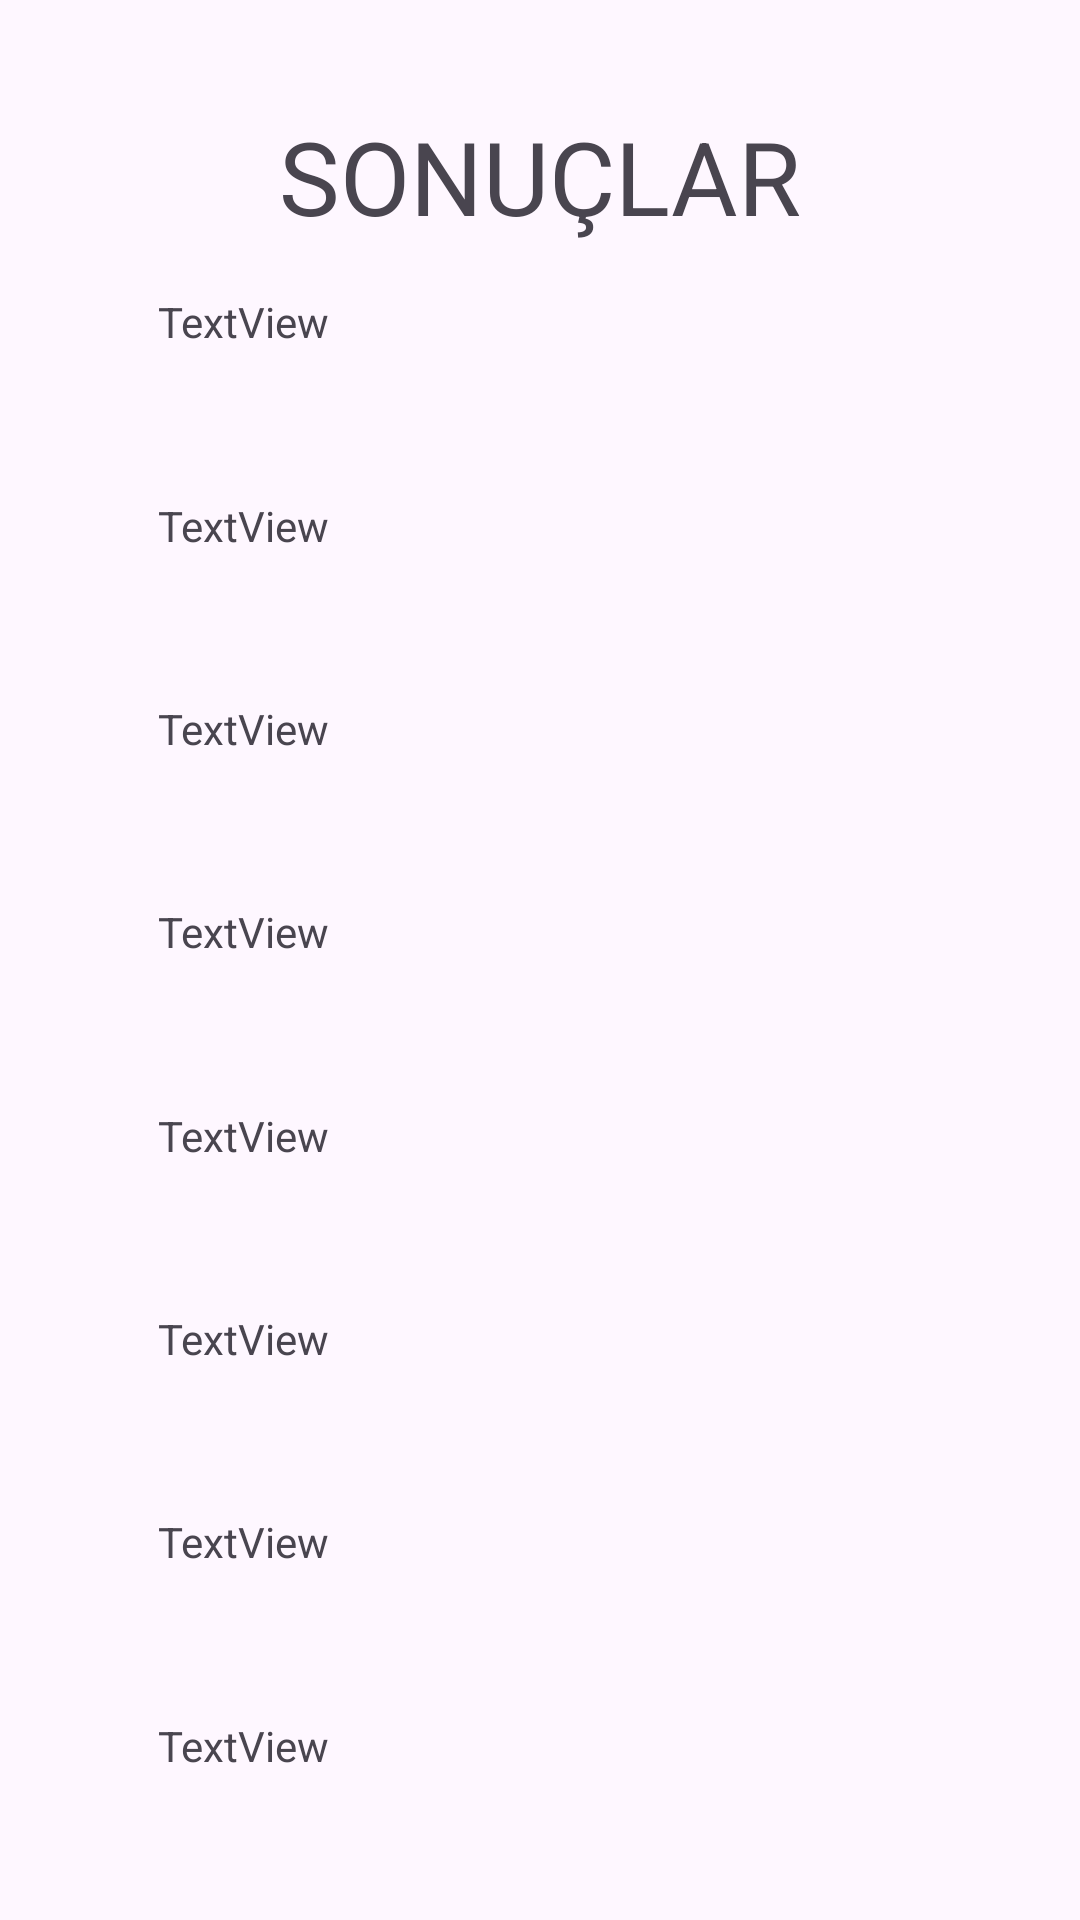

Android layout source for this screen:
<!-- AndroidManifest.xml: application theme Theme.NavComponentAnketUygulamasi -->
<!-- res/layout/fragment_results.xml -->
<?xml version="1.0" encoding="utf-8"?>
<androidx.constraintlayout.widget.ConstraintLayout xmlns:android="http://schemas.android.com/apk/res/android"
    xmlns:app="http://schemas.android.com/apk/res-auto"
    xmlns:tools="http://schemas.android.com/tools"
    android:layout_width="match_parent"
    android:layout_height="match_parent"
    tools:context=".ui.ResultsFragment">

    <ImageView
        android:id="@+id/ic_Geri2"
        android:layout_width="32dp"
        android:layout_height="38dp"
        android:layout_marginStart="10dp"
        android:layout_marginTop="10dp"
        android:src="@drawable/baseline_arrow_back_24"
        app:layout_constraintStart_toStartOf="parent"
        app:layout_constraintTop_toTopOf="parent" />

    <TextView
        android:id="@+id/tv_resultName"
        android:layout_width="255dp"
        android:layout_height="20dp"
        android:layout_marginTop="50dp"
        android:text="TextView"
        app:layout_constraintBottom_toTopOf="@+id/tv_resultEmail"
        app:layout_constraintEnd_toEndOf="parent"
        app:layout_constraintHorizontal_bias="0.5"
        app:layout_constraintStart_toStartOf="parent"
        app:layout_constraintTop_toTopOf="parent" />

    <TextView
        android:id="@+id/tv_resultEmail"
        android:layout_width="255dp"
        android:layout_height="20dp"
        android:text="TextView"
        app:layout_constraintBottom_toTopOf="@+id/tv_resultNumber"
        app:layout_constraintEnd_toEndOf="parent"
        app:layout_constraintStart_toStartOf="parent"
        app:layout_constraintTop_toBottomOf="@+id/tv_resultName" />

    <TextView
        android:id="@+id/tv_resultNumber"
        android:layout_width="255dp"
        android:layout_height="20dp"
        android:text="TextView"
        app:layout_constraintBottom_toTopOf="@+id/tv_resultAge"
        app:layout_constraintEnd_toEndOf="parent"
        app:layout_constraintHorizontal_bias="0.5"
        app:layout_constraintStart_toStartOf="parent"
        app:layout_constraintTop_toBottomOf="@+id/tv_resultEmail" />

    <TextView
        android:id="@+id/tv_resultAge"
        android:layout_width="255dp"
        android:layout_height="20dp"
        android:text="TextView"
        app:layout_constraintBottom_toTopOf="@+id/tv_resultHeight"
        app:layout_constraintEnd_toEndOf="parent"
        app:layout_constraintHorizontal_bias="0.5"
        app:layout_constraintStart_toStartOf="parent"
        app:layout_constraintTop_toBottomOf="@+id/tv_resultNumber" />

    <TextView
        android:id="@+id/tv_resultHeight"
        android:layout_width="255dp"
        android:layout_height="20dp"
        android:text="TextView"
        app:layout_constraintBottom_toTopOf="@+id/tv_resultWeight"
        app:layout_constraintEnd_toEndOf="parent"
        app:layout_constraintHorizontal_bias="0.5"
        app:layout_constraintStart_toStartOf="parent"
        app:layout_constraintTop_toBottomOf="@+id/tv_resultAge" />

    <TextView
        android:id="@+id/tv_resultWeight"
        android:layout_width="255dp"
        android:layout_height="20dp"
        android:text="TextView"
        app:layout_constraintBottom_toTopOf="@+id/tv_resultWater"
        app:layout_constraintEnd_toEndOf="parent"
        app:layout_constraintHorizontal_bias="0.5"
        app:layout_constraintStart_toStartOf="parent"
        app:layout_constraintTop_toBottomOf="@+id/tv_resultHeight" />

    <TextView
        android:id="@+id/tv_resultWater"
        android:layout_width="255dp"
        android:layout_height="20dp"
        android:text="TextView"
        app:layout_constraintBottom_toTopOf="@+id/tv_resultStep"
        app:layout_constraintEnd_toEndOf="parent"
        app:layout_constraintHorizontal_bias="0.5"
        app:layout_constraintStart_toStartOf="parent"
        app:layout_constraintTop_toBottomOf="@+id/tv_resultWeight" />

    <TextView
        android:id="@+id/tv_resultStep"
        android:layout_width="255dp"
        android:layout_height="20dp"
        android:text="TextView"
        app:layout_constraintBottom_toBottomOf="parent"
        app:layout_constraintEnd_toEndOf="parent"
        app:layout_constraintHorizontal_bias="0.5"
        app:layout_constraintStart_toStartOf="parent"
        app:layout_constraintTop_toBottomOf="@+id/tv_resultWater" />

    <TextView
        android:id="@+id/ic_back"
        android:layout_width="wrap_content"
        android:layout_height="wrap_content"
        android:layout_marginTop="36dp"
        android:text="SONUÇLAR"
        android:textSize="34sp"
        app:layout_constraintEnd_toEndOf="parent"
        app:layout_constraintStart_toStartOf="parent"
        app:layout_constraintTop_toTopOf="parent" />

</androidx.constraintlayout.widget.ConstraintLayout>
<!-- resources referenced by this layout -->
<resources>
  <style name="Theme.NavComponentAnketUygulamasi" parent="Base.Theme.NavComponentAnketUygulamasi" />
  <style name="Base.Theme.NavComponentAnketUygulamasi" parent="Theme.Material3.DayNight.NoActionBar">
          
          
      </style>
</resources>
